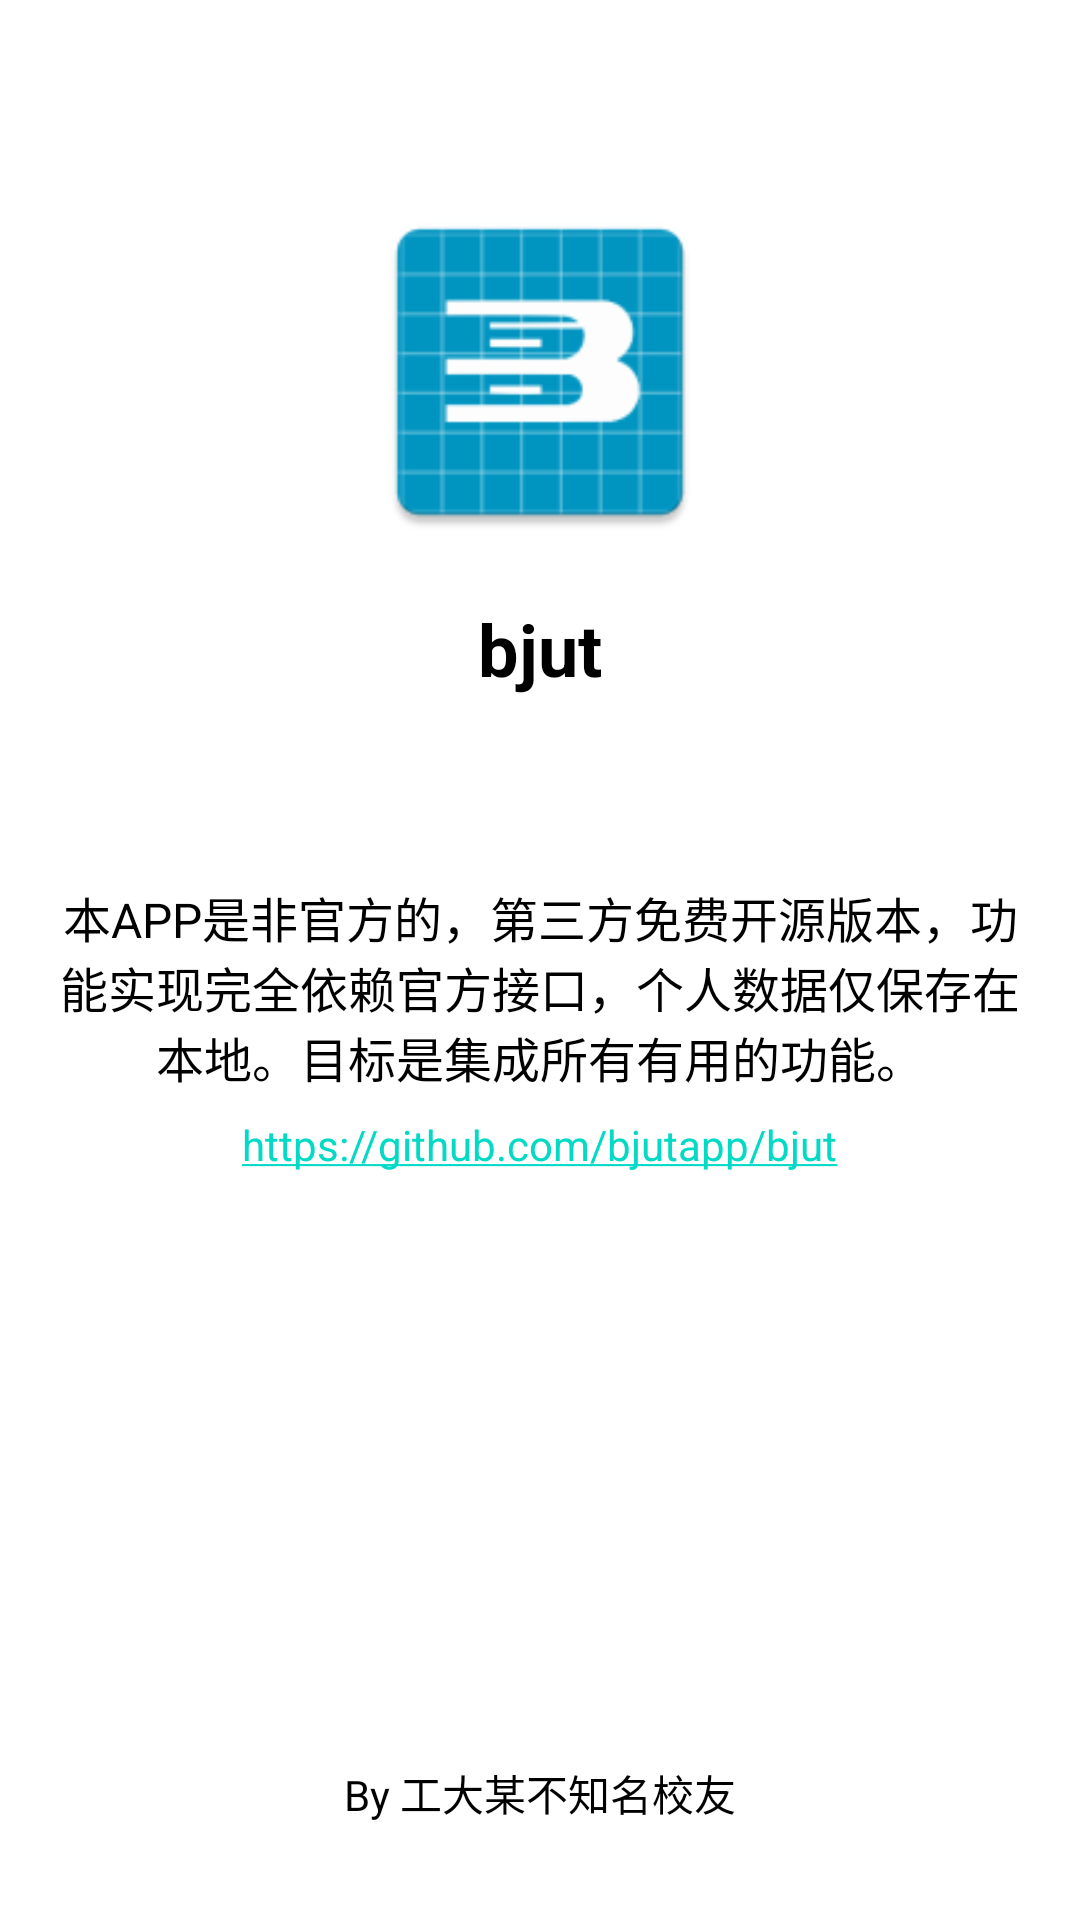

Produce the Android XML layout that renders to this screen, including the resource entries it uses.
<!-- AndroidManifest.xml: activity theme Theme.Bjut.NoActionBar -->
<!-- res/layout/activity_about.xml -->
<?xml version="1.0" encoding="utf-8"?>
<androidx.constraintlayout.widget.ConstraintLayout xmlns:android="http://schemas.android.com/apk/res/android"
    xmlns:app="http://schemas.android.com/apk/res-auto"
    android:layout_width="match_parent"
    android:layout_height="match_parent"
    android:padding="16dp">

    <androidx.cardview.widget.CardView
        android:id="@+id/cardView"
        android:layout_width="wrap_content"
        android:layout_height="wrap_content"
        android:layout_marginTop="48dp"
        app:cardCornerRadius="16dp"
        app:cardElevation="0dp"
        app:layout_constraintEnd_toEndOf="parent"
        app:layout_constraintStart_toStartOf="parent"
        app:layout_constraintTop_toTopOf="parent">

        <ImageView
            android:id="@+id/ivAppIcon"
            android:layout_width="120dp"
            android:layout_height="120dp"
            android:contentDescription="@string/app_name"
            android:scaleType="fitCenter"
            android:src="@mipmap/ic_launcher" />
    </androidx.cardview.widget.CardView>

    <TextView
        android:id="@+id/tvAppName"
        android:layout_width="wrap_content"
        android:layout_height="wrap_content"
        android:layout_marginTop="16dp"
        android:text="@string/app_name"
        android:textSize="24sp"
        android:textStyle="bold"
        app:layout_constraintEnd_toEndOf="parent"
        app:layout_constraintStart_toStartOf="parent"
        app:layout_constraintTop_toBottomOf="@id/cardView" />

    <TextView
        android:id="@+id/tvVersion"
        android:layout_width="wrap_content"
        android:layout_height="wrap_content"
        android:layout_marginTop="8dp"
        android:textSize="16sp"
        app:layout_constraintEnd_toEndOf="parent"
        app:layout_constraintStart_toStartOf="parent"
        app:layout_constraintTop_toBottomOf="@id/tvAppName" />

    <TextView
        android:id="@+id/tvDescription"
        android:layout_width="0dp"
        android:layout_height="wrap_content"
        android:layout_marginTop="32dp"
        android:gravity="center"
        android:text="@string/app_description"
        android:textSize="16sp"
        app:layout_constraintEnd_toEndOf="parent"
        app:layout_constraintStart_toStartOf="parent"
        app:layout_constraintTop_toBottomOf="@id/tvVersion" />

    <TextView
        android:id="@+id/tvWebsite"
        android:layout_width="wrap_content"
        android:layout_height="wrap_content"
        android:layout_marginTop="8dp"
        android:autoLink="web"
        android:text="@string/app_website"
        app:layout_constraintEnd_toEndOf="parent"
        app:layout_constraintStart_toStartOf="parent"
        app:layout_constraintTop_toBottomOf="@id/tvDescription" />

    <TextView
        android:id="@+id/tvCopyright"
        android:layout_width="wrap_content"
        android:layout_height="wrap_content"
        android:layout_marginBottom="16dp"
        android:text="By 工大某不知名校友"
        android:textSize="14sp"
        app:layout_constraintBottom_toBottomOf="parent"
        app:layout_constraintEnd_toEndOf="parent"
        app:layout_constraintStart_toStartOf="parent" />

</androidx.constraintlayout.widget.ConstraintLayout>
<!-- resources referenced by this layout -->
<resources>
  <!-- mipmap ic_launcher: webp bitmap (mipmap-hdpi, 2268 bytes) -->
  <string name="app_description">本APP是非官方的，第三方免费开源版本，功能实现完全依赖官方接口，个人数据仅保存在本地。目标是集成所有有用的功能。</string>
  <string name="app_name">bjut</string>
  <string name="app_website">https://github.com/bjutapp/bjut</string>
  <style name="Theme.Bjut.NoActionBar">
          <item name="windowActionBar">false</item>
          <item name="windowNoTitle">true</item>
      </style>
</resources>
